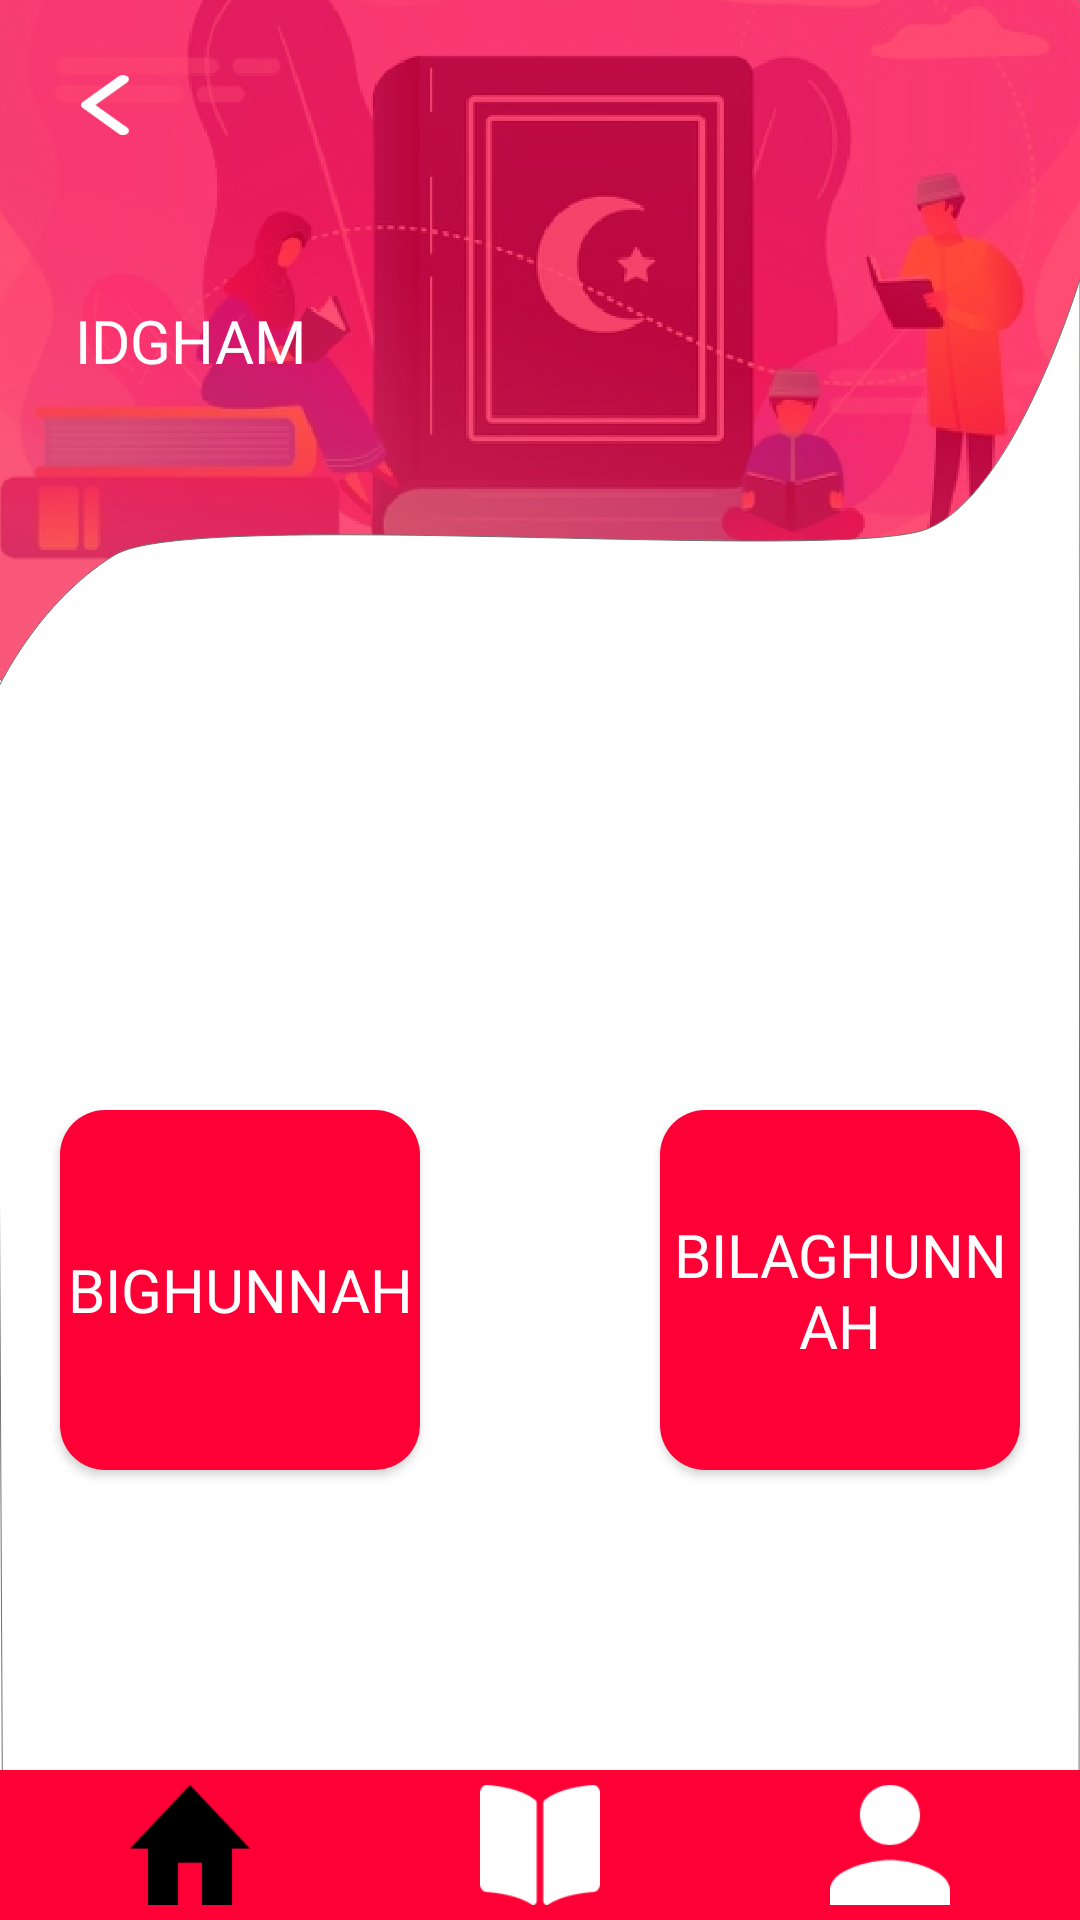

Android layout source for this screen:
<!-- AndroidManifest.xml: application theme Theme.BelajarMengaji.noActionBar -->
<!-- res/layout/activity_idgham.xml -->
<?xml version="1.0" encoding="utf-8"?>
<androidx.constraintlayout.widget.ConstraintLayout xmlns:android="http://schemas.android.com/apk/res/android"
    xmlns:app="http://schemas.android.com/apk/res-auto"
    xmlns:tools="http://schemas.android.com/tools"
    android:layout_width="match_parent"
    android:layout_height="match_parent"
    android:background="@drawable/background"
    tools:context=".Hukum.IdghamActivity">

    <ImageView
        android:id="@+id/btn_back"
        android:layout_width="20dp"
        android:layout_height="20dp"
        android:layout_marginStart="25dp"
        android:layout_marginTop="25dp"
        app:layout_constraintStart_toStartOf="parent"
        app:layout_constraintTop_toTopOf="parent"
        app:srcCompat="@drawable/icon_back" />

    <TextView
        android:id="@+id/textView"
        android:layout_width="wrap_content"
        android:layout_height="wrap_content"
        android:layout_marginStart="25dp"
        android:layout_marginTop="100dp"
        android:fontFamily="@font/poppins_medium"
        android:gravity="left"
        android:text="@string/idgham"
        android:textColor="@color/white"
        android:textSize="20sp"
        android:textAllCaps="true"
        app:layout_constraintStart_toStartOf="parent"
        app:layout_constraintTop_toTopOf="parent" />

    <Button
        android:id="@+id/btn_bighunnah"
        android:layout_width="match_parent"
        android:layout_height="120dp"
        android:layout_marginStart="20dp"
        android:layout_marginTop="370dp"
        android:layout_marginEnd="220dp"
        android:background="@drawable/btn_pink"
        android:fontFamily="@font/poppins_medium"
        android:text="Bighunnah"
        android:textAllCaps="true"
        android:textColor="@color/white"
        android:textSize="20sp"
        app:layout_constraintEnd_toEndOf="parent"
        app:layout_constraintStart_toStartOf="parent"
        app:layout_constraintTop_toTopOf="parent" />

    <Button
        android:id="@+id/btn_bilaghunnah"
        android:layout_width="match_parent"
        android:layout_height="120dp"
        android:layout_marginStart="220dp"
        android:layout_marginTop="370dp"
        android:layout_marginEnd="20dp"
        android:background="@drawable/btn_pink"
        android:fontFamily="@font/poppins_medium"
        android:text="Bilaghunnah"
        android:textAllCaps="true"
        android:textColor="@color/white"
        android:textSize="20sp"
        app:layout_constraintEnd_toEndOf="parent"
        app:layout_constraintStart_toEndOf="@+id/btn_bighunnah"
        app:layout_constraintTop_toTopOf="parent" />

    <LinearLayout
        android:layout_width="match_parent"
        android:layout_height="50dp"
        android:orientation="horizontal"
        android:background="@color/PrimaryColor"
        android:padding="5dp"
        app:layout_constraintBottom_toBottomOf="parent"
        app:layout_constraintEnd_toEndOf="parent"
        app:layout_constraintStart_toStartOf="parent">


        <ImageView
            android:id="@+id/btn_home"
            android:layout_width="wrap_content"
            android:layout_height="wrap_content"
            android:layout_weight="1"
            app:srcCompat="@drawable/icon_home_black" />

        <ImageView
            android:id="@+id/btn_kuis"
            android:layout_width="wrap_content"
            android:layout_height="wrap_content"
            android:layout_weight="1"
            app:srcCompat="@drawable/icon_kuis_white" />

        <ImageView
            android:id="@+id/btn_akun"
            android:layout_width="wrap_content"
            android:layout_height="wrap_content"
            android:layout_weight="1"
            app:srcCompat="@drawable/icon_akun_white" />
    </LinearLayout>

</androidx.constraintlayout.widget.ConstraintLayout>
<!-- resources referenced by this layout -->
<resources>
  <color name="PrimaryColor">#FF0036</color>
  <color name="white">#FFFFFFFF</color>
  <!-- drawable background: png bitmap (drawable, 422623 bytes) -->
  <!-- drawable btn_pink (drawable) -->
  <?xml version="1.0" encoding="utf-8"?>
  <shape xmlns:android="http://schemas.android.com/apk/res/android"
      android:shape="rectangle">
  
      <solid android:color="@color/PrimaryColor"/>
      <corners android:radius="15dp"/>
  
  </shape>
  <!-- drawable icon_akun_white: png bitmap (drawable, 1962 bytes) -->
  <!-- drawable icon_back: png bitmap (drawable, 1514 bytes) -->
  <!-- drawable icon_home_black: png bitmap (drawable, 1458 bytes) -->
  <!-- drawable icon_kuis_white: png bitmap (drawable, 1286 bytes) -->
  <string name="idgham">Idgham</string>
  <style name="Theme.BelajarMengaji.noActionBar" parent="Theme.AppCompat.DayNight.NoActionBar" />
</resources>
